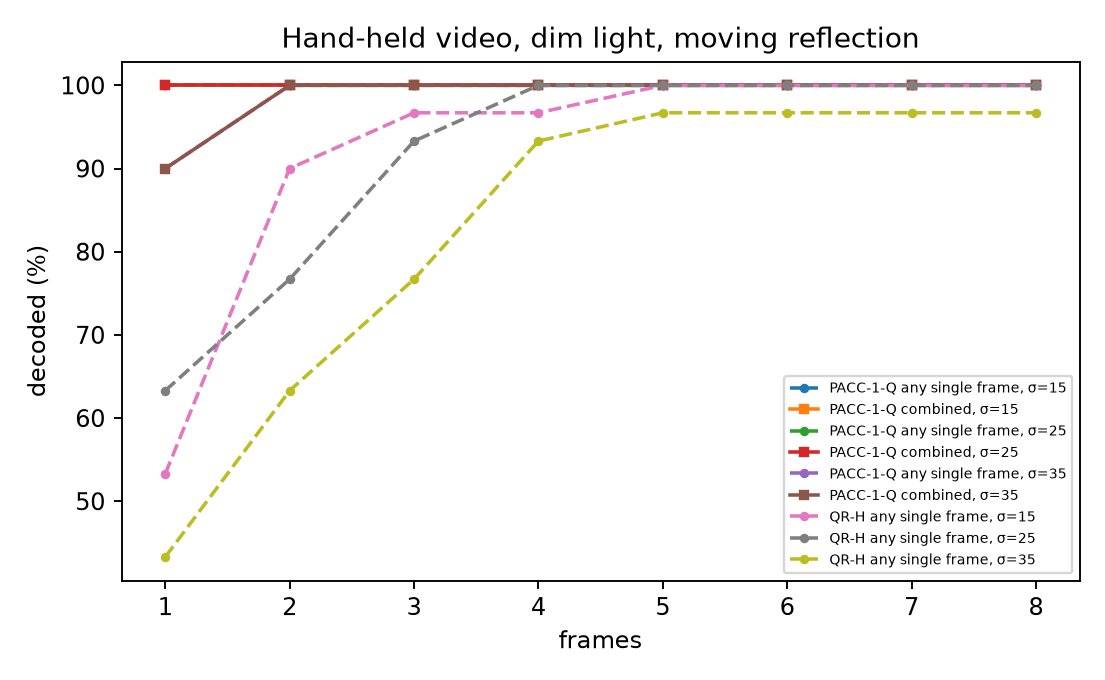

Values plotted in this chart, from the file beside it:
codec, noise_sigma, trials, single_frame_pct, any_frame_within_1_pct, combined_within_1_pct, any_frame_within_2_pct, combined_within_2_pct, any_frame_within_3_pct, combined_within_3_pct, any_frame_within_4_pct, combined_within_4_pct, any_frame_within_5_pct, combined_within_5_pct, any_frame_within_6_pct, combined_within_6_pct, any_frame_within_7_pct, combined_within_7_pct, any_frame_within_8_pct, combined_within_8_pct
PACC-1-Q, 15, 30, 100.0, 100.0, 100.0, 100.0, 100.0, 100.0, 100.0, 100.0, 100.0, 100.0, 100.0, 100.0, 100.0, 100.0, 100.0, 100.0, 100.0
PACC-1-Q, 25, 30, 100.0, 100.0, 100.0, 100.0, 100.0, 100.0, 100.0, 100.0, 100.0, 100.0, 100.0, 100.0, 100.0, 100.0, 100.0, 100.0, 100.0
PACC-1-Q, 35, 30, 90.0, 90.0, 90.0, 100.0, 100.0, 100.0, 100.0, 100.0, 100.0, 100.0, 100.0, 100.0, 100.0, 100.0, 100.0, 100.0, 100.0
QR-H, 15, 30, 53.3, 53.3, , 90.0, , 96.7, , 96.7, , 100.0, , 100.0, , 100.0, , 100.0, 
QR-H, 25, 30, 63.3, 63.3, , 76.7, , 93.3, , 100.0, , 100.0, , 100.0, , 100.0, , 100.0, 
QR-H, 35, 30, 43.3, 43.3, , 63.3, , 76.7, , 93.3, , 96.7, , 96.7, , 96.7, , 96.7, 
